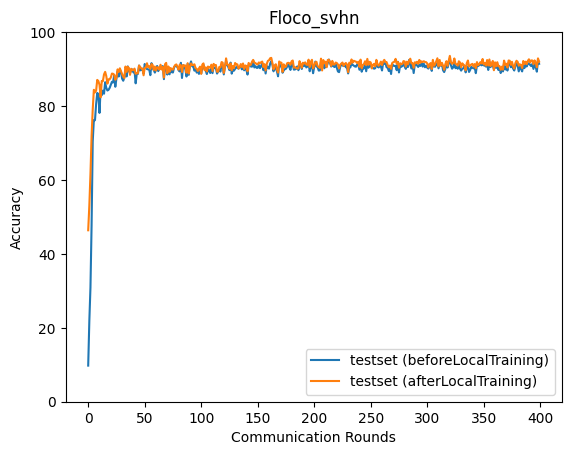

The table this chart was drawn from, first rows:
epoch, accuracy_test_before, accuracy_test_after
0, 9.77, 46.39
1, 21.81, 53.07
2, 30.93, 61.63
3, 47.72, 71.91
4, 70.41, 79.04
5, 76.22, 84.4
6, 76.15, 83.69
7, 80.49, 84.15
8, 83.54, 87.07
9, 83.25, 86.77
10, 78.14, 85.75
11, 84.69, 82.37
12, 82.93, 86.8
13, 84.18, 86.74
14, 83.33, 88.57
15, 86.44, 89.25
16, 84.92, 88.11
17, 84.19, 86.06
18, 84.4, 87.24
19, 84.92, 87.24
20, 85.76, 87.72
21, 86.56, 88.78
22, 86.38, 88.73
23, 88.39, 88.49
24, 85.22, 87.11
25, 87.49, 87.64
26, 89.35, 89.92
27, 87.98, 89.22
28, 89.9, 90.21
29, 89.18, 89.38
30, 87.41, 88.63
31, 86.85, 87.96
32, 87.77, 87.57
33, 89.82, 90.69
34, 88.01, 89.23
35, 90.73, 90.61
36, 89.7, 90.29
37, 88.9, 88.44
38, 89.61, 90.09
39, 89.91, 89.73
40, 89.09, 89.72
41, 89.52, 90.13
42, 86.15, 88.74
43, 88.75, 88.85
44, 88.69, 88.86
45, 90.96, 90.96
46, 89.65, 90.56
47, 89.85, 90.18
48, 90.08, 90.12
49, 88.77, 88.32
50, 91.38, 90.34
51, 90.55, 90.38
52, 89.99, 91.58
53, 89.92, 90.52
54, 89.86, 90.81
55, 88.35, 90.05
56, 91.6, 91.36
57, 90.19, 91.13
58, 89.77, 89.72
59, 89.05, 90.7
... 340 more rows
